Run: headless pygame with SDL's dummy video driver; simulated clock (each Clock.tick advances the game by its frame time, no real sleeping); random seed 0; keys injected as events and as key.get_pressed() state; no mouse input.
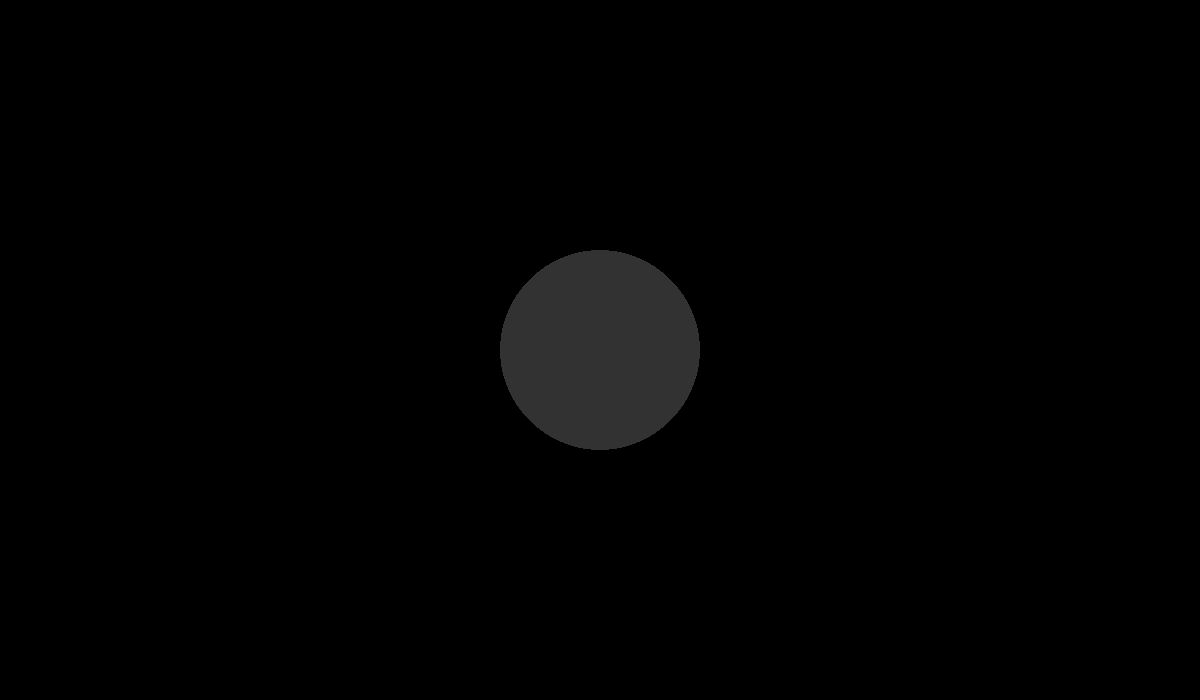
Frame 1 of 4 · flips 1–60 · no input
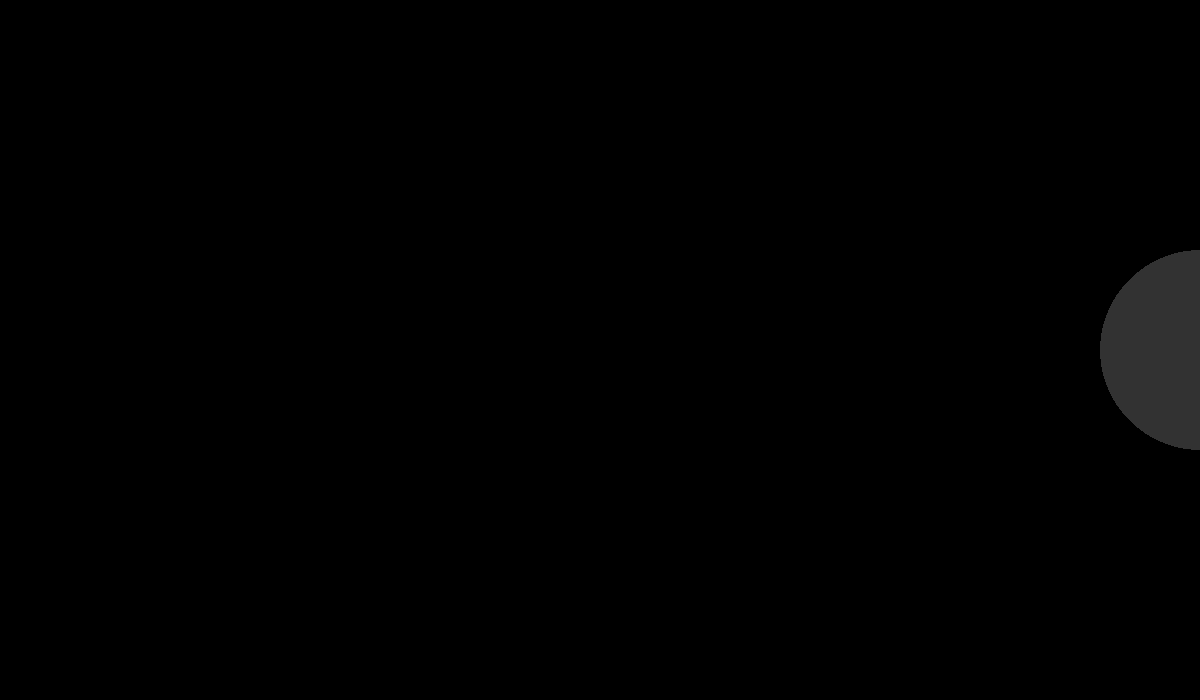
Frame 2 of 4 · flips 61–180 · tapped SPACE, RETURN · held RIGHT (→), D
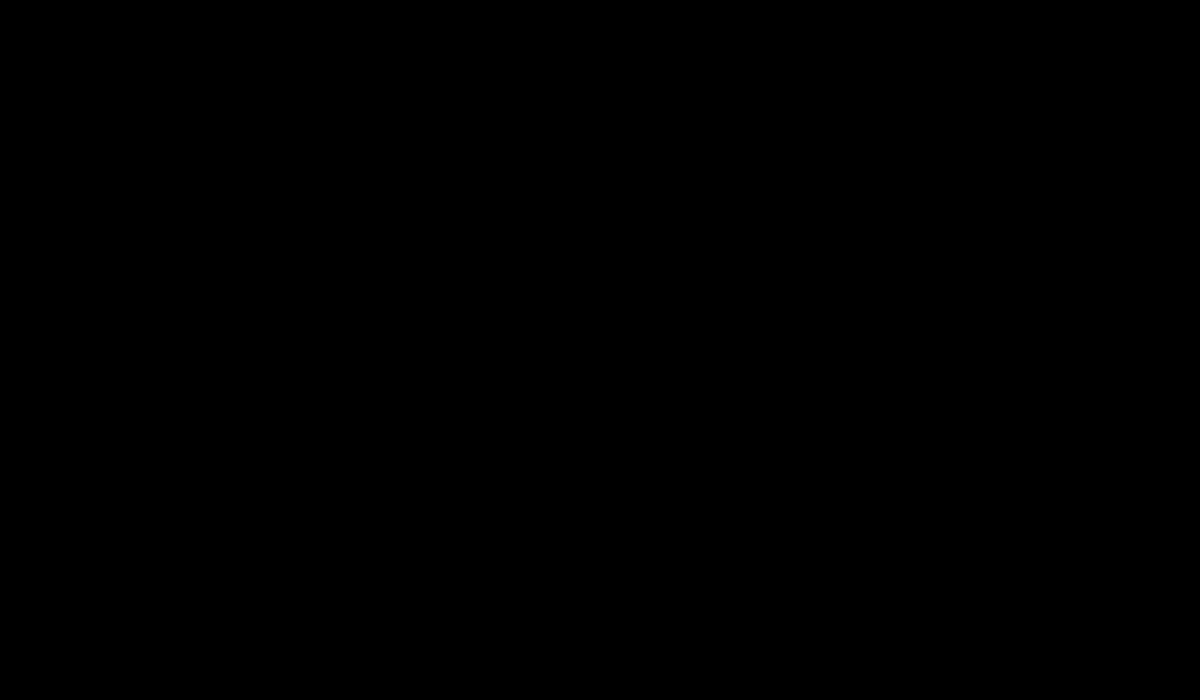
Frame 3 of 4 · flips 181–300 · held DOWN (↓), S
Frame 4 of 4 · flips 301–420 · held LEFT (←), A, UP (↑), W · screen same as frame 1, image omitted

The pygame program that drew these frames:

import pygame

pygame.init()
ventana_x = 1200
ventana_y = 700
ventana = pygame.display.set_mode((ventana_x,ventana_y))

pygame.display.set_caption("MI PRIMER JUEGO")

x = 50
y = 50

x = int(ventana_x/2)
y = int(ventana_y/2)

alto = 60
ancho = 40

velocidad = 5

R = 50
G = 50
B = 50
radio = 100

run = True
while run:
	pygame.time.delay(10)

	for event in pygame.event.get():
		if event.type == pygame.QUIT:
			run = False

	'''
	keys = pygame.key.get_pressed()

	if keys[pygame.K_LEFT]:
		x -= vel

	if keys[pygame.K_RIGHT]:
		x+= vel

	if keys[pygame.K_UP]:
		y-= vel

	if keys[pygame.K_DOWN]:
		y+= vel

	win.fill((0,0,0))


	pygame.draw.rect(ventana, (255,255,255), (x,y,ancho,alto))
	pygame.draw.rect(ventana, (255,0,0), (x+10,y+10,ancho,alto))
	#pygame.draw.rect(ventana, (0,255,0), (500-x,500-y,ancho,alto))

	pygame.draw.ellipse(ventana, (0,255,0), (500-x,500-y,ancho,alto),10)
	pygame.display.update()
	'''

	'''
	# Captura todos los eventos posibles mediante el teclado
	keys = pygame.key.get_pressed()
    
    # Captura la ejecución de una tecla
	if keys[pygame.K_SPACE]:
		if(R<254 and G<254 and B<254):
			R = R + 2
			G = G + 2
			B = B + 2

	if keys[pygame.K_r]:
		if(R<254):
			R = R + 2

	if keys[pygame.K_g]:
		if(G<254):
			G = G + 2

	if keys[pygame.K_b]:
		if(B<254):
			B = B + 2

	pygame.draw.circle(ventana, (R,G,B), (int(ventana_x/2),int(ventana_y/2)), radio)
	
	pygame.display.update()
	'''

	keys = pygame.key.get_pressed()

	if keys[pygame.K_LEFT]:
		x -= velocidad

	if keys[pygame.K_RIGHT]:
		x += velocidad

	if keys[pygame.K_UP]:
		y -= velocidad

	if keys[pygame.K_DOWN]:
		y += velocidad


    
    # Captura la ejecución de una tecla
	if keys[pygame.K_SPACE]:
		if(R<255 and G<255 and B<255):
			R = R + 5
			G = G + 5
			B = B + 5

	if keys[pygame.K_r]:
		if(R<255):
			R = R + 5

	if keys[pygame.K_g]:
		if(G<255):
			G = G + 5

	if keys[pygame.K_b]:
		if(B<255):
			B = B + 5



	ventana.fill((0,0,0))
	
	pygame.draw.circle(ventana, (R,G,B), (x,y), radio)
	
	pygame.display.update()


pygame.quit()
